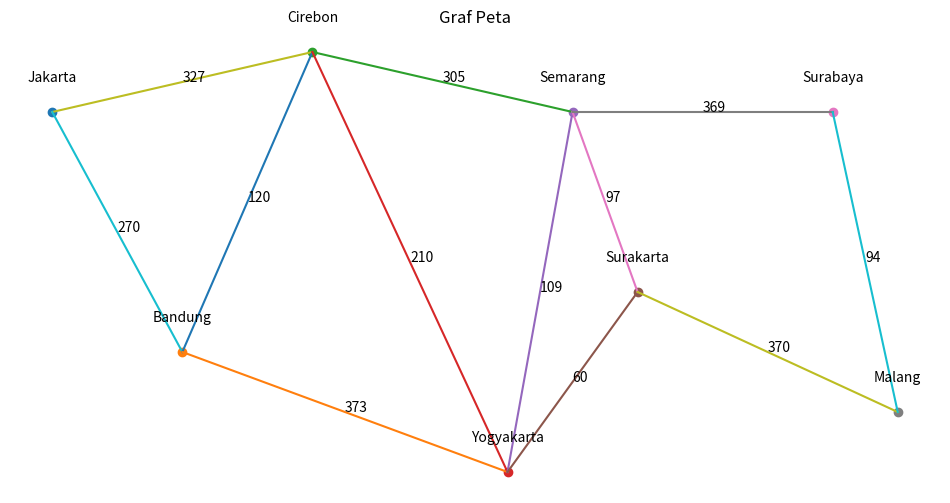

This figure's Python source:
import matplotlib.pyplot as plt

fig, ax = plt.subplots(figsize=(12, 6))
ax.set_title('Graf Peta')
ax.axis('off')

cities = {
    'Jakarta': (50, 200),
    'Bandung': (150, 120),
    'Cirebon': (250, 220),
    'Yogyakarta': (400, 80),
    'Semarang': (450, 200),
    'Surakarta': (500, 140),
    'Surabaya': (650, 200),
    'Malang': (700, 100)
}

edges = [
    ('Jakarta', 'Cirebon', 327),
    ('Jakarta', 'Bandung', 270),
    ('Bandung', 'Cirebon', 120),
    ('Bandung', 'Yogyakarta', 373),
    ('Cirebon', 'Semarang', 305),
    ('Cirebon', 'Yogyakarta', 210),
    ('Yogyakarta', 'Semarang', 109),
    ('Yogyakarta', 'Surakarta', 60),
    ('Semarang', 'Surakarta', 97),
    ('Semarang', 'Surabaya', 369),
    ('Surakarta', 'Malang', 370),
    ('Surabaya', 'Malang', 94)
]

for name, (x, y) in cities.items():
    ax.plot(x, y, 'o')
    ax.text(x, y+10, name, ha='center')

for a, b, d in edges:
    x1, y1 = cities[a]
    x2, y2 = cities[b]
    
    ax.plot([x1, x2], [y1, y2])
    
    ax.text((x1+x2)/2, (y1+y2)/2, str(d))

plt.show()
